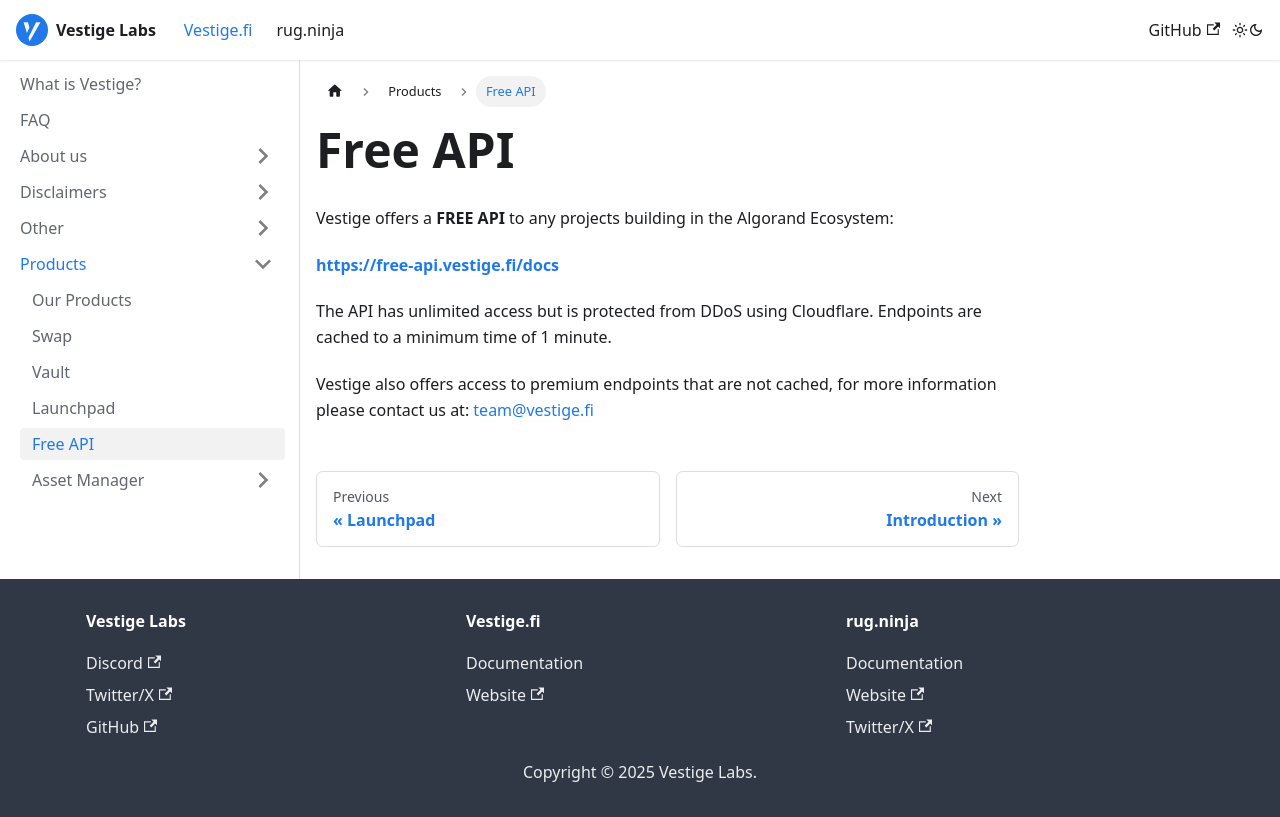

repository: vestigefi/Docs · page: docs/vestigefi/Products/api-docs/index.html · generator: docusaurus

---
sidebar_position: 5
---

# Free API

Vestige offers a **FREE API** to any projects building in the Algorand Ecosystem:

**[https://free-api.vestige.fi/docs](https://free-api.vestige.fi/docs)**

The API has unlimited access but is protected from DDoS using Cloudflare. Endpoints are cached to a minimum time of 1 minute.

Vestige also offers access to premium endpoints that are not cached, for more information please contact us at:[ team@vestige.fi](mailto:team@vestige.fi)
